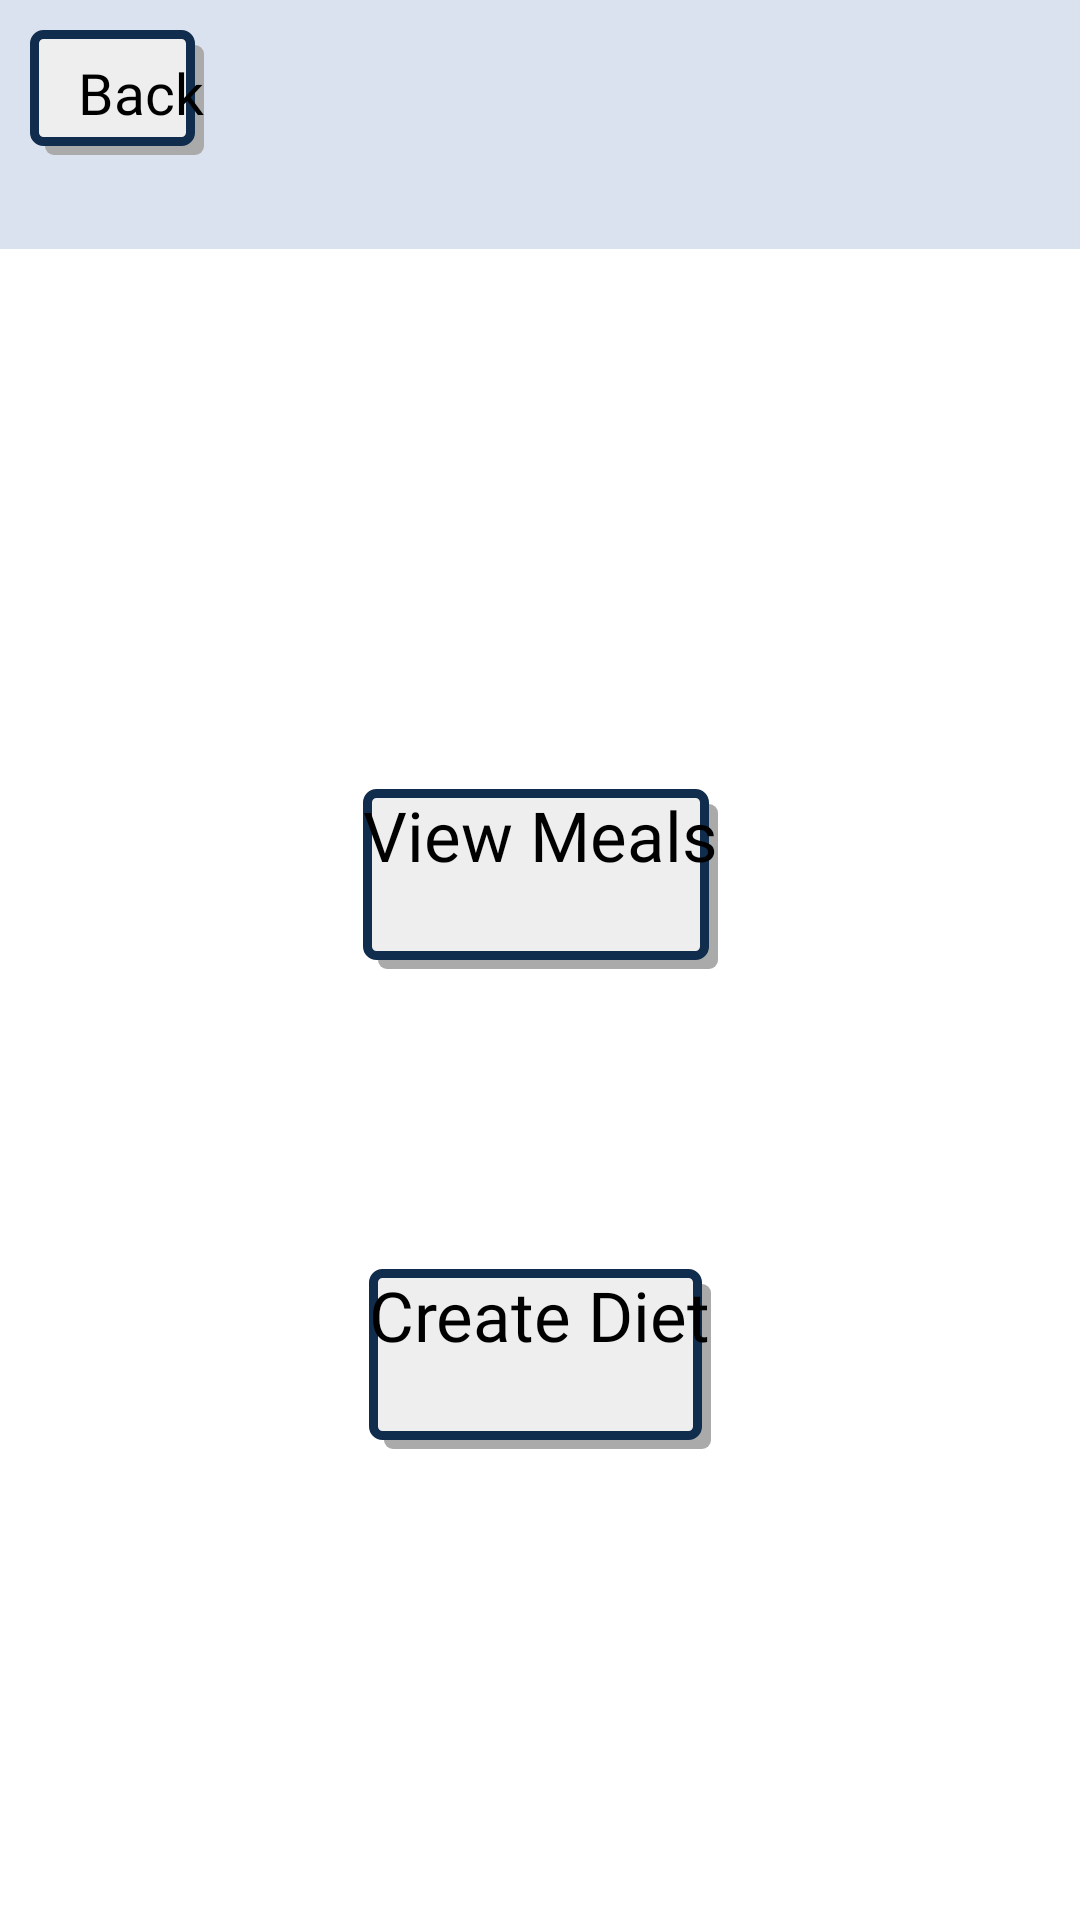

Layout XML and referenced resources for this Android screen:
<!-- AndroidManifest.xml: application theme Theme.FitGuide -->
<!-- res/layout/activity_meals.xml -->
<?xml version="1.0" encoding="utf-8"?>
<androidx.constraintlayout.widget.ConstraintLayout
    xmlns:android="http://schemas.android.com/apk/res/android"
    xmlns:app="http://schemas.android.com/apk/res-auto"
    xmlns:tools="http://schemas.android.com/tools"
    android:id="@+id/main_layout"
    android:layout_width="match_parent"
    android:layout_height="match_parent"
    tools:context=".DietActivity"
    tools:layout_editor_absoluteX="1dp"
    tools:layout_editor_absoluteY="1dp">


    <androidx.constraintlayout.widget.ConstraintLayout
        android:id="@+id/header"
        android:layout_width="match_parent"
        android:layout_height="83dp"
        android:background="@color/header_color"
        app:layout_constraintEnd_toEndOf="parent"
        app:layout_constraintStart_toStartOf="parent"
        app:layout_constraintTop_toTopOf="parent">

        <Button
            android:id="@+id/back_button"
            android:layout_width="wrap_content"
            android:layout_height="wrap_content"
            android:text="Back"
            android:paddingTop="8dp"
            android:paddingBottom="8dp"
            android:paddingStart="16dp"
            android:background="@drawable/button_background"
            android:drawableLeft="@drawable/arrow_back"
            android:fontFamily="@font/jockey_one"
            android:textColor="@color/black"
            android:textSize="19sp"
            app:backgroundTint="@null"
            app:layout_constraintStart_toStartOf="parent"
            app:layout_constraintTop_toTopOf="parent"
            android:layout_marginTop="10dp"
            android:layout_marginLeft="10dp"/>

    </androidx.constraintlayout.widget.ConstraintLayout>

    <Button
        android:id="@+id/new_diet"
        android:layout_width="wrap_content"
        android:layout_height="60dp"
        android:layout_marginTop="180dp"
        android:background="@drawable/button_background"
        android:fontFamily="@font/jockey_one"
        android:text="View Meals"
        android:textColor="@color/black"
        android:textSize="23sp"
        app:backgroundTint="@null"
        app:layout_constraintEnd_toEndOf="parent"
        app:layout_constraintStart_toStartOf="parent"
        app:layout_constraintTop_toBottomOf="@+id/header" />

    <Button
        android:id="@+id/load_diet"
        android:layout_width="wrap_content"
        android:layout_height="60dp"
        android:layout_marginTop="100dp"
        android:text="Create Diet"
        android:textColor="@color/black"
        android:fontFamily="@font/jockey_one"
        android:textSize="23sp"
        android:background="@drawable/button_background"
        app:backgroundTint="@null"
        app:layout_constraintEnd_toEndOf="parent"
        app:layout_constraintStart_toStartOf="parent"
        app:layout_constraintTop_toBottomOf="@+id/new_diet" />


</androidx.constraintlayout.widget.ConstraintLayout>
<!-- resources referenced by this layout -->
<resources>
  <color name="black">#FF000000</color>
  <color name="header_color">#DBE2EF</color>
  <!-- drawable button_background (drawable) -->
  <?xml version="1.0" encoding="utf-8"?>
  <ripple xmlns:android="http://schemas.android.com/apk/res/android"
      android:color="@color/border_color">
  
      
      <item android:id="@android:id/mask">
          <shape android:shape="rectangle">
              <solid android:color="#EEEEEE" />
              <corners android:radius="3dp" />
          </shape>
      </item>
      
      <item android:left="5dp" android:top="5dp">
          <shape>
              <solid android:color="@android:color/darker_gray" />
              <corners android:radius="3dp" />
          </shape>
      </item>
      
      <item android:right="3dp" android:bottom="3dp">
          <shape xmlns:android="http://schemas.android.com/apk/res/android"
              android:shape="rectangle">
              <solid android:color="#EEEEEE"/>
              <corners android:radius="3dp" />
              <stroke android:width="3dp" android:color="#112D4E" />
          </shape>
      </item>
  </ripple>
  <style name="Theme.FitGuide" parent="Base.Theme.FitGuide">
          
          <item name="android:navigationBarColor">@android:color/transparent</item>
          <item name="android:statusBarColor">@android:color/transparent</item>
          <item name="android:windowLightStatusBar">?attr/isLightTheme</item>
      </style>
  <color name="border_color">#112D4E</color>
</resources>
